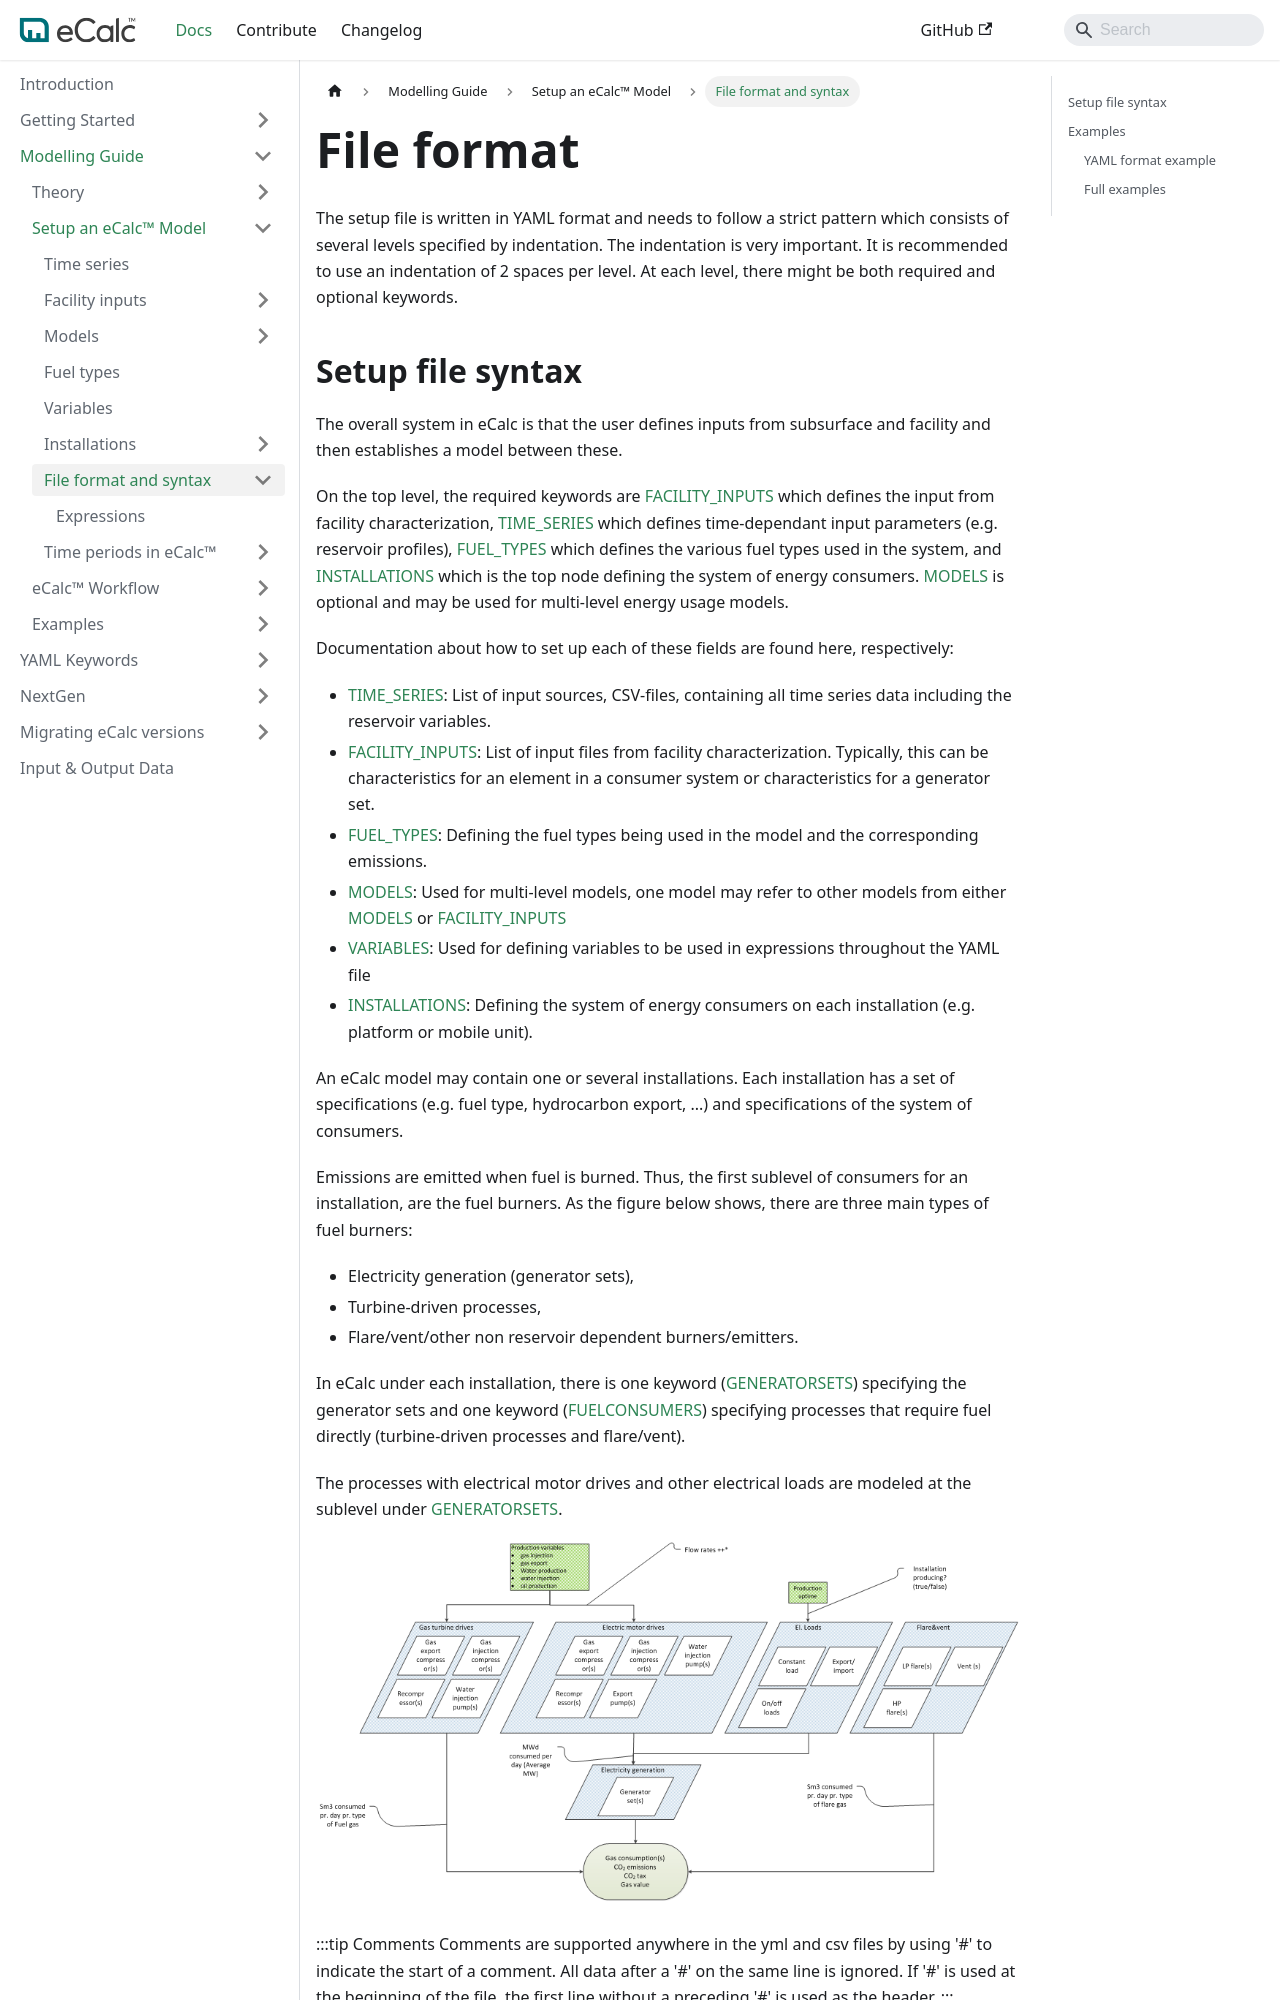

repository: equinor/ecalc · page: v15.8/docs/about/modelling/setup/file_format_and_syntax/index.html · generator: docusaurus

---
title: File format and syntax
sidebar_position: 7
description: YAML file format and syntax guide
---

# File format

The setup file is written in YAML format and needs to follow a strict pattern which consists of several levels specified by indentation. The indentation is very important. It is recommended to use an indentation of 2 spaces per level. At each level, there might be both required and optional keywords.
